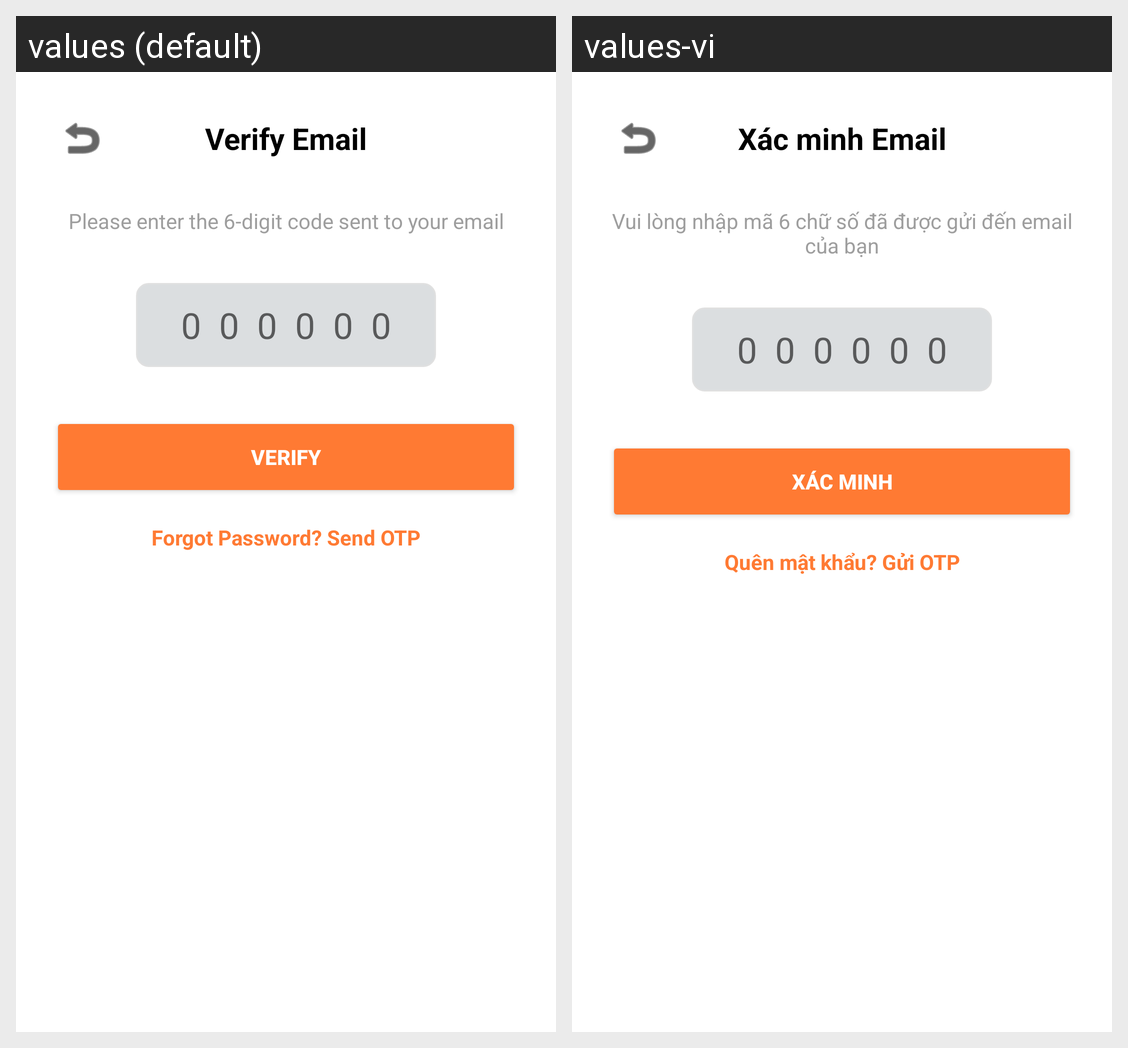

Locale-by-locale string values for the Android screen shown in this grid:
Android screen res/layout/fragment_otp.xml rendered under 2 locales, left to right: values (default), values-vi. Device: Nexus 5 (rendered at 1080×1920; each locale shown at half size, 540×960, under a caption strip naming it); theme Theme.HCMUS_QuickHelper.
Strings drawn on this screen, with the default value and each locale's value (text and hints the layout hard-codes, and strings that could not be matched under every locale, appear in the picture but are not listed):

verify_email
  values: Verify Email
  values-vi: Xác minh Email

otp_subtitle
  values: Please enter the 6-digit code sent to your email
  values-vi: Vui lòng nhập mã 6 chữ số đã được gửi đến email của bạn

verify
  values: Verify
  values-vi: Xác minh

forgot_password_send_otp
  values: Forgot Password? Send OTP
  values-vi: Quên mật khẩu? Gửi OTP
